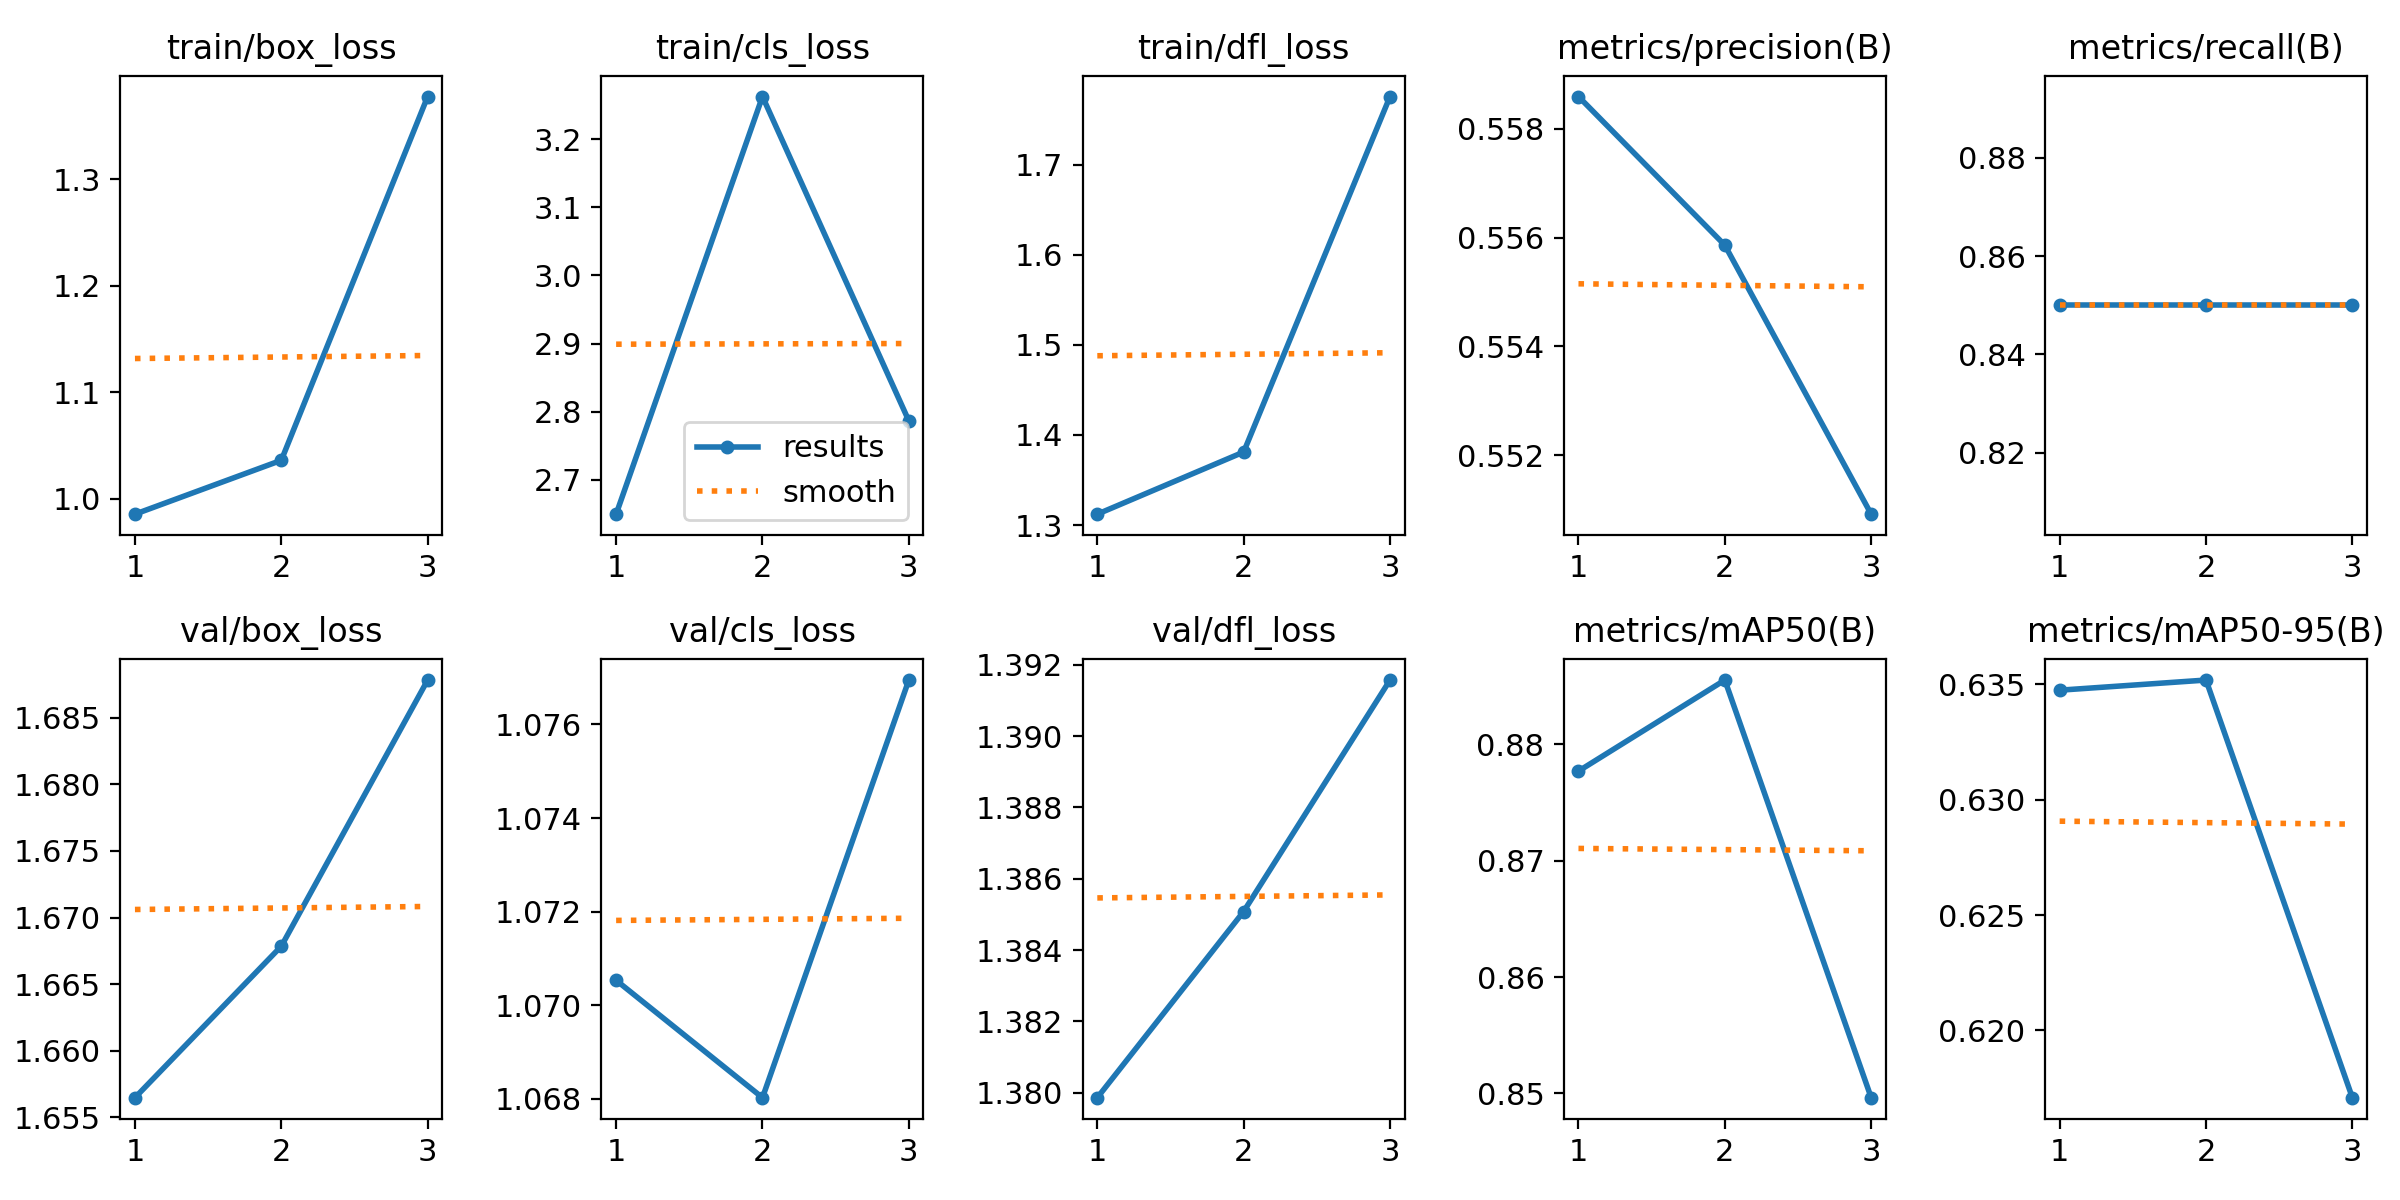

The table this chart was drawn from, first rows:
epoch, time, train/box_loss, train/cls_loss, train/dfl_loss, metrics/precision(B), metrics/recall(B), metrics/mAP50(B), metrics/mAP50-95(B), val/box_loss, val/cls_loss, val/dfl_loss, lr/pg0, lr/pg1, lr/pg2
1, 2.895, 0.9853, 2.649, 1.312, 0.5586, 0.85, 0.8777, 0.6348, 1.656, 1.071, 1.38, 0, 0, 0
2, 6.52, 1.036, 3.263, 1.381, 0.5559, 0.85, 0.8855, 0.6352, 1.668, 1.068, 1.385, 7.973e-07, 7.973e-07, 7.973e-07
3, 9.551, 1.377, 2.786, 1.776, 0.5509, 0.85, 0.8496, 0.6171, 1.688, 1.077, 1.392, 8.092e-07, 8.092e-07, 8.092e-07
